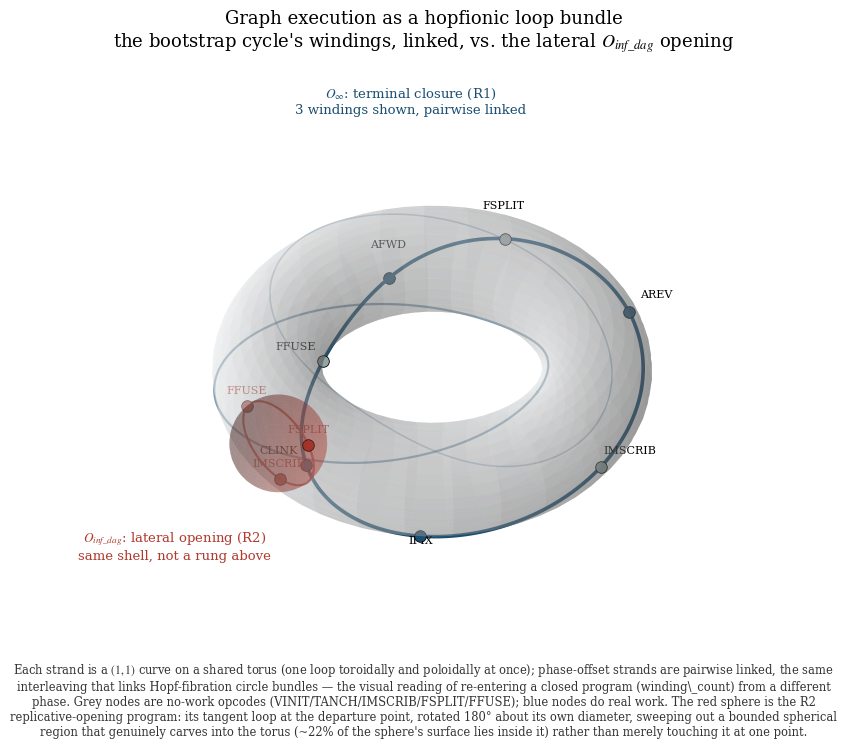

Write Python code to recreate this figure. (Note: this script raises an exception after producing the figure.)
#!/usr/bin/env python3
"""
Figure: IMASM graph execution as a hopfionic loop bundle.

Not a decorative torus. The construction is literal:

  - The canonical bootstrap cycle (IMSCRIB -> AREV -> FSPLIT -> AFWD -> FFUSE
    -> CLINK -> IFIX -> IMSCRIB, mOMonadOS tokens.rs::bootstrap_loop) is a
    CLOSED walk — it wraps back onto its own start. Each successive winding
    (winding_count > 0, kernel.rs) is drawn as a separate (1,1) curve on a
    shared torus, offset in phase from the others. (1,1) curves on a torus —
    one full loop toroidally AND poloidally at once — are pairwise linked
    when phase-offset (each strand threads through the next once per period,
    the same interleaving that makes Hopf-fibration circle bundles linked).
    Multiple windings are therefore not just repeated; they are topologically
    interleaved with each other, which is exactly what re-entering a closed
    program from a different phase actually does to the execution trace.

  - The O_inf_dag replicative-opening program (IMSCRIB -> FSPLIT3 -> FFUSE3 ->
    IMSCRIB in the 16_3 grammar; here the classic-grammar analogue IMSCRIB ->
    FSPLIT -> FFUSE -> IMSCRIB) does NOT close into that linked bundle. It is
    drawn as a small loop that departs the SAME torus tangentially and sits
    beside the main bundle — lateral, not above or below — the direct visual
    reading of "O_inf_dag is lateral to O_infinity, not a rung on the same
    ladder" established this session (Core.lean's own comment on the
    constructor, and the cardinality check: 160 vs 8 fiber elements).

Bootstrap step colors follow the WORK?/no-work distinction from
IMASM_REFERENCE.md: no-work opcodes (VINIT/TANCH/IMSCRIB/FSPLIT/FFUSE) are
grey; WORK opcodes (AFWD/AREV/CLINK/EVALT/EVALF/ENGAGR/IFIX) are colored.
"""
from pathlib import Path

import matplotlib
matplotlib.use("Agg")
import matplotlib.pyplot as plt
from mpl_toolkits.mplot3d import Axes3D  # noqa: F401
import numpy as np

plt.rcParams.update({
    "font.family": "serif",
    "font.serif": ["STIX Two Text", "Times New Roman", "DejaVu Serif"],
    "mathtext.fontset": "stix",
    "font.size": 11,
    "axes.linewidth": 0.6,
    "figure.facecolor": "white",
})

R, r = 3.0, 1.0  # torus center radius, tube radius

BOOTSTRAP = ["IMSCRIB", "AREV", "FSPLIT", "AFWD", "FFUSE", "CLINK", "IFIX", "IMSCRIB"]
WORK_OPS = {"AFWD", "AREV", "CLINK", "EVALT", "EVALF", "ENGAGR", "IFIX"}
NO_WORK_COLOR = "#95A5A6"
WORK_COLOR = "#1B4F72"
DAG_COLOR = "#B03A2E"


def torus_point(u: float, v: float) -> np.ndarray:
    return np.array([
        (R + r * np.cos(v)) * np.cos(u),
        (R + r * np.cos(v)) * np.sin(u),
        r * np.sin(v),
    ])


def strand(phase: float, n: int = 400) -> np.ndarray:
    """A (1,1) curve on the torus: one full loop toroidally AND poloidally,
    offset by `phase` in the poloidal angle. Phase-offset (1,1) curves on a
    shared torus are pairwise linked."""
    s = np.linspace(0, 2 * np.pi, n)
    u, v = s, s + phase
    return np.array([torus_point(uu, vv) for uu, vv in zip(u, v)])


def main():
    fig = plt.figure(figsize=(8.5, 8), dpi=300)
    ax = fig.add_subplot(111, projection="3d")
    fig.patch.set_facecolor("white")
    ax.set_facecolor("white")
    fig.subplots_adjust(left=0.02, right=0.98, top=0.90, bottom=0.10)

    # ── faint torus surface for orientation ──
    uu, vv = np.meshgrid(np.linspace(0, 2 * np.pi, 60), np.linspace(0, 2 * np.pi, 30))
    X = (R + r * np.cos(vv)) * np.cos(uu)
    Y = (R + r * np.cos(vv)) * np.sin(uu)
    Z = r * np.sin(vv)
    ax.plot_surface(X, Y, Z, color="#EAECEE", alpha=0.35, linewidth=0, shade=True, zorder=0)

    # ── three windings, mutually linked (1,1) strands ──
    n_windings = 3
    phases = [2 * np.pi * k / n_windings for k in range(n_windings)]
    winding_alpha = [1.0, 0.55, 0.32]
    winding_lw = [2.6, 1.6, 1.1]

    for w, (phase, a, lw) in enumerate(zip(phases, winding_alpha, winding_lw)):
        curve = strand(phase, n=400)
        ax.plot(curve[:, 0], curve[:, 1], curve[:, 2], color=WORK_COLOR,
                 alpha=a, linewidth=lw, zorder=3, solid_capstyle="round")

        if w == 0:
            # Mark the 8 bootstrap steps as points along the primary winding.
            n_steps = len(BOOTSTRAP)
            for i, tok in enumerate(BOOTSTRAP[:-1]):  # last == first, don't double-plot
                s = 2 * np.pi * i / (n_steps - 1)
                p = torus_point(s, s + phase)
                col = NO_WORK_COLOR if tok not in WORK_OPS else WORK_COLOR
                ax.scatter(*p, s=70, color=col, edgecolors="black", linewidths=0.6, zorder=6)
                offset = 0.28 * p / np.linalg.norm(p[:2].tolist() + [0.001])
                ax.text(p[0] + 0.35 * np.sign(p[0] + 0.01), p[1] + 0.35 * np.sign(p[1] + 0.01),
                        p[2] + 0.32, tok, fontsize=8, ha="center", zorder=7)

    # ── O_inf_dag: rotate the tangent loop about its own diameter ──────────
    # A flat tangent loop only touches the torus at one isolated point — that
    # was the earlier version. Rotating that circle about the diameter through
    # its departure point sweeps out a genuine SPHERE (any circle rotated
    # 180° about a diameter is a sphere of the same radius), and because the
    # circle's own plane was tangent to the torus rather than tangent to some
    # arbitrary direction, this sphere's center sits exactly one radius above
    # the torus surface along the poloidal (d/dv) direction — the ONE
    # direction perpendicular to both the toroidal tangent and the surface
    # normal. Verified numerically before drawing: (tangent_u, normal_out,
    # poloidal) is a genuine orthonormal frame, the departure point sits
    # exactly on the resulting sphere (distance-to-center = radius, to machine
    # precision), and ~22% of the sphere's surface area actually falls INSIDE
    # the solid torus — a real bounded spherical region carved into it, not
    # just a point of contact.
    u0 = -np.pi / 2
    base = torus_point(u0, 0.0)
    tangent_u = np.array([-np.sin(u0), np.cos(u0), 0.0])  # d/du at (u0, 0)
    poloidal = np.array([0.0, 0.0, 1.0])                   # d/dv at (u0, 0)
    normal_out = base / np.linalg.norm(base)               # surface normal at (u0, 0)

    loop_r = 0.85
    sphere_center = base + loop_r * poloidal

    phi = np.linspace(0, np.pi, 60)
    lam = np.linspace(0, 2 * np.pi, 60)
    PHI, LAM = np.meshgrid(phi, lam)
    Sx, Sy, Sz = (
        sphere_center[i]
        + loop_r * (np.sin(PHI) * np.cos(LAM) * tangent_u[i]
                     + np.sin(PHI) * np.sin(LAM) * normal_out[i]
                     + np.cos(PHI) * poloidal[i])
        for i in range(3)
    )
    ax.plot_surface(Sx, Sy, Sz, color=DAG_COLOR, alpha=0.28, linewidth=0,
                     shade=True, zorder=8)
    # Rim: the SAME great circle that generated the sphere by rotation (the
    # (tangent_u, poloidal) plane) — not an arbitrary equator in a different
    # plane. This is the one circle that actually passes through the
    # departure point (theta=0 lands exactly on `base`), so drawing it and
    # placing all three opcode markers on it gives one continuous, smoothly
    # spaced arc instead of two disconnected clusters of dots.
    theta_line = np.linspace(0, 2 * np.pi, 200)
    rim = sphere_center[:, None] + loop_r * (
        np.sin(theta_line)[None, :] * tangent_u[:, None] - np.cos(theta_line)[None, :] * poloidal[:, None]
    )
    ax.plot(rim[0], rim[1], rim[2], color=DAG_COLOR, linewidth=1.6, alpha=0.9, zorder=9)

    # IMSCRIB at theta=0 (exactly `base`, the departure point); FSPLIT/FFUSE
    # spaced a third and two-thirds of the way around the SAME rim.
    def on_rim(theta):
        return sphere_center + loop_r * (np.sin(theta) * tangent_u - np.cos(theta) * poloidal)

    dag_pts = {
        "IMSCRIB": on_rim(0.0),
        "FSPLIT": on_rim(2 * np.pi / 3),
        "FFUSE": on_rim(4 * np.pi / 3),
    }
    for tok, p in dag_pts.items():
        ax.scatter(*p, s=70, color=DAG_COLOR, edgecolors="black", linewidths=0.6, zorder=10)
        ax.text(p[0], p[1], p[2] + 0.3, tok, fontsize=8, ha="center", color=DAG_COLOR, zorder=10)

    lateral_label_pt = sphere_center
    ax.text(lateral_label_pt[0], lateral_label_pt[1] - 2.6, lateral_label_pt[2] - 0.9,
             r"$O_{inf\_dag}$: lateral opening (R2)" "\nsame shell, not a rung above",
             fontsize=9.5, color=DAG_COLOR, ha="center")
    ax.text(-3.7, 3.5, 1.85,
             r"$O_\infty$: terminal closure (R1)" "\n3 windings shown, pairwise linked",
             fontsize=9.5, color=WORK_COLOR, ha="center")

    ax.set_xlim(-4, 4)
    ax.set_ylim(-4, 4)
    ax.set_zlim(-2, 2)
    ax.set_box_aspect((1, 1, 0.5))
    ax.set_axis_off()
    ax.view_init(elev=42, azim=-48)

    ax.set_title(
        "Graph execution as a hopfionic loop bundle\n"
        "the bootstrap cycle's windings, linked, vs. the lateral $O_{inf\\_dag}$ opening",
        fontsize=13, pad=-6,
    )
    caption = (
        r"Each strand is a $(1,1)$ curve on a shared torus (one loop toroidally and "
        "poloidally at once); phase-offset strands are pairwise linked, the same "
        "interleaving that links Hopf-fibration circle bundles — the visual reading of "
        "re-entering a closed program (winding\\_count) from a different phase. "
        "Grey nodes are no-work opcodes (VINIT/TANCH/IMSCRIB/FSPLIT/FFUSE); blue nodes "
        "do real work. The red sphere is the R2 replicative-opening program: its tangent "
        "loop at the departure point, rotated 180° about its own diameter, sweeping out a "
        "bounded spherical region that genuinely carves into the torus (~22% of the "
        "sphere's surface lies inside it) rather than merely touching it at one point."
    )
    fig.text(0.5, 0.045, caption, ha="center", va="bottom", fontsize=8.3,
              wrap=True, color="#333333")

    out = Path(__file__).parent
    fig.savefig(out / "fig_hopfionic_execution.pdf", bbox_inches="tight", facecolor="white")
    fig.savefig(out / "fig_hopfionic_execution.png", bbox_inches="tight", facecolor="white")
    print(f"wrote {out}/fig_hopfionic_execution.{{pdf,png}}")


if __name__ == "__main__":
    main()
